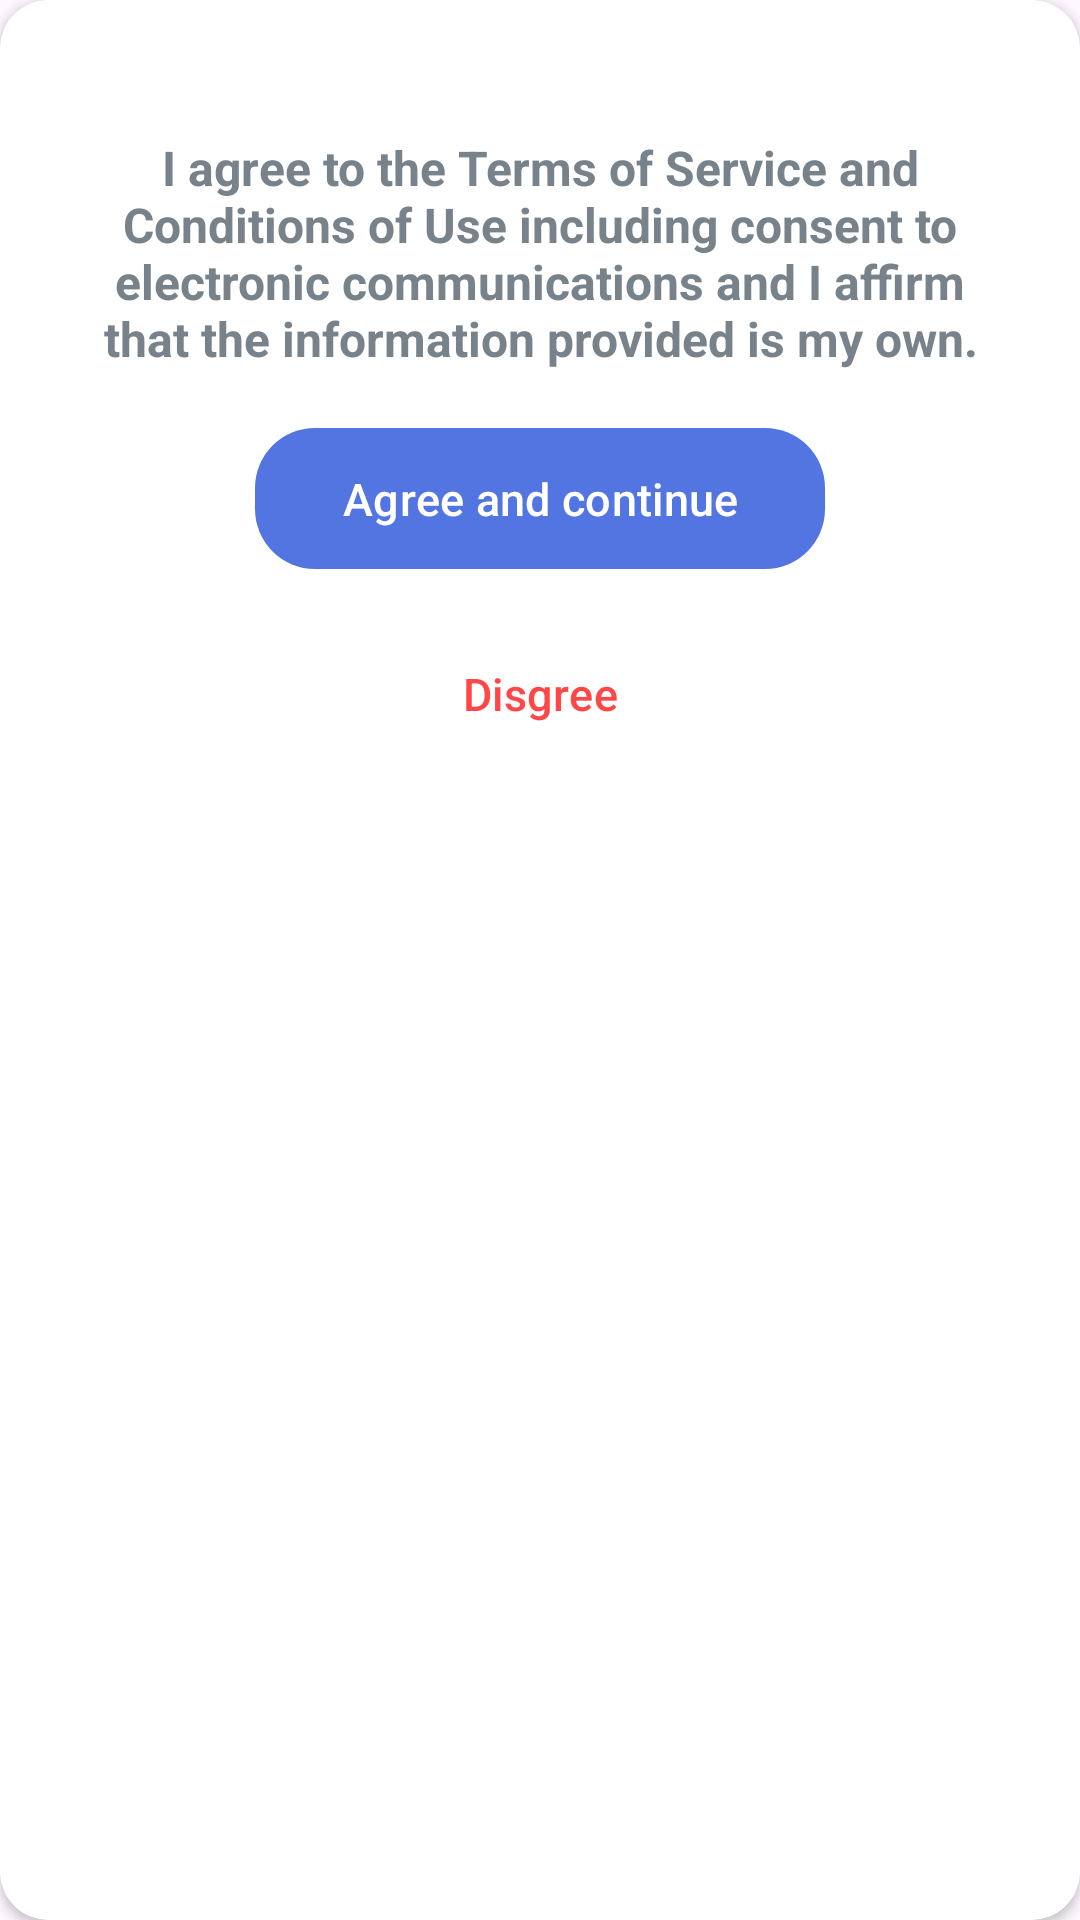

Android layout source for this screen:
<!-- AndroidManifest.xml: application theme Theme.Massive_LesUng -->
<!-- res/layout/popup_tsc.xml -->
<?xml version="1.0" encoding="utf-8" ?>
<androidx.cardview.widget.CardView xmlns:android="http://schemas.android.com/apk/res/android"
    xmlns:tools="http://schemas.android.com/tools"
    android:layout_width="wrap_content"
    android:layout_height="wrap_content"
    xmlns:app="http://schemas.android.com/apk/res-auto"
    android:elevation="10dp"
    app:cardCornerRadius="16dp">

    <LinearLayout
        android:layout_width="wrap_content"
        android:layout_height="wrap_content"
        android:layout_marginTop="20dp"
        android:textAlignment="center"
        android:orientation="vertical"
        android:layout_marginLeft="17dp"
        android:layout_marginRight="17dp">


    <TextView
            android:id="@+id/txt_message_tsc"
            android:layout_width="wrap_content"
            android:layout_height="wrap_content"
            android:layout_marginTop="25dp"
            android:layout_marginLeft="10dp"
            android:layout_marginRight="10dp"
            android:text="I agree to the Terms of Service and Conditions of Use including consent to electronic communications and I affirm that the information provided is my own."
            android:textColor="#78828A"
            android:textAlignment="center"
            android:textSize="16sp"
            android:textStyle="bold" />

        <View
            android:layout_width="match_parent"
            android:layout_height="15dp" />


        <com.google.android.material.button.MaterialButton
                android:id="@+id/btn_agree"
                android:layout_width="190dp"
                android:layout_height="55dp"
                android:layout_gravity="center"
                android:text="Agree and continue"
                android:textSize="15sp"
                app:cornerRadius="20dp" />

            <View
                android:layout_width="match_parent"
                android:layout_height="10dp" />


            <com.google.android.material.button.MaterialButton
                android:id="@+id/btn_disgree"
                android:layout_width="190dp"
                android:layout_height="55dp"
                android:layout_gravity="center"
                android:text="Disgree"
                android:textColor="#FF4747"
                android:backgroundTint="#00000000"
                android:textSize="15sp"
                app:cornerRadius="20dp" />

            <View
                android:layout_width="match_parent"
                android:layout_height="10dp" />

        </LinearLayout>


</androidx.cardview.widget.CardView>
<!-- resources referenced by this layout -->
<resources>
  <style name="Theme.Massive_LesUng" parent="Base.Theme.Massive_LesUng" />
  <style name="Base.Theme.Massive_LesUng" parent="Theme.Material3.DayNight.NoActionBar">
          
          <item name="colorPrimary">@color/primary</item>
          <item name="colorPrimaryVariant">@color/primary</item>
          <item name="colorOnPrimary">@color/white</item>
          
  
          
          <item name="colorSecondary">@color/secondary</item>
          <item name="colorSecondaryVariant">@color/secondary</item>
          <item name="colorOnSecondary">@color/black</item>
  
          
          <item name="android:statusBarColor">@color/primary</item>
      </style>
  <color name="primary">#5375E2</color>
  <color name="white">#FFFFFFFF</color>
  <color name="secondary">#BCC4E3</color>
  <color name="black">#FF000000</color>
</resources>
